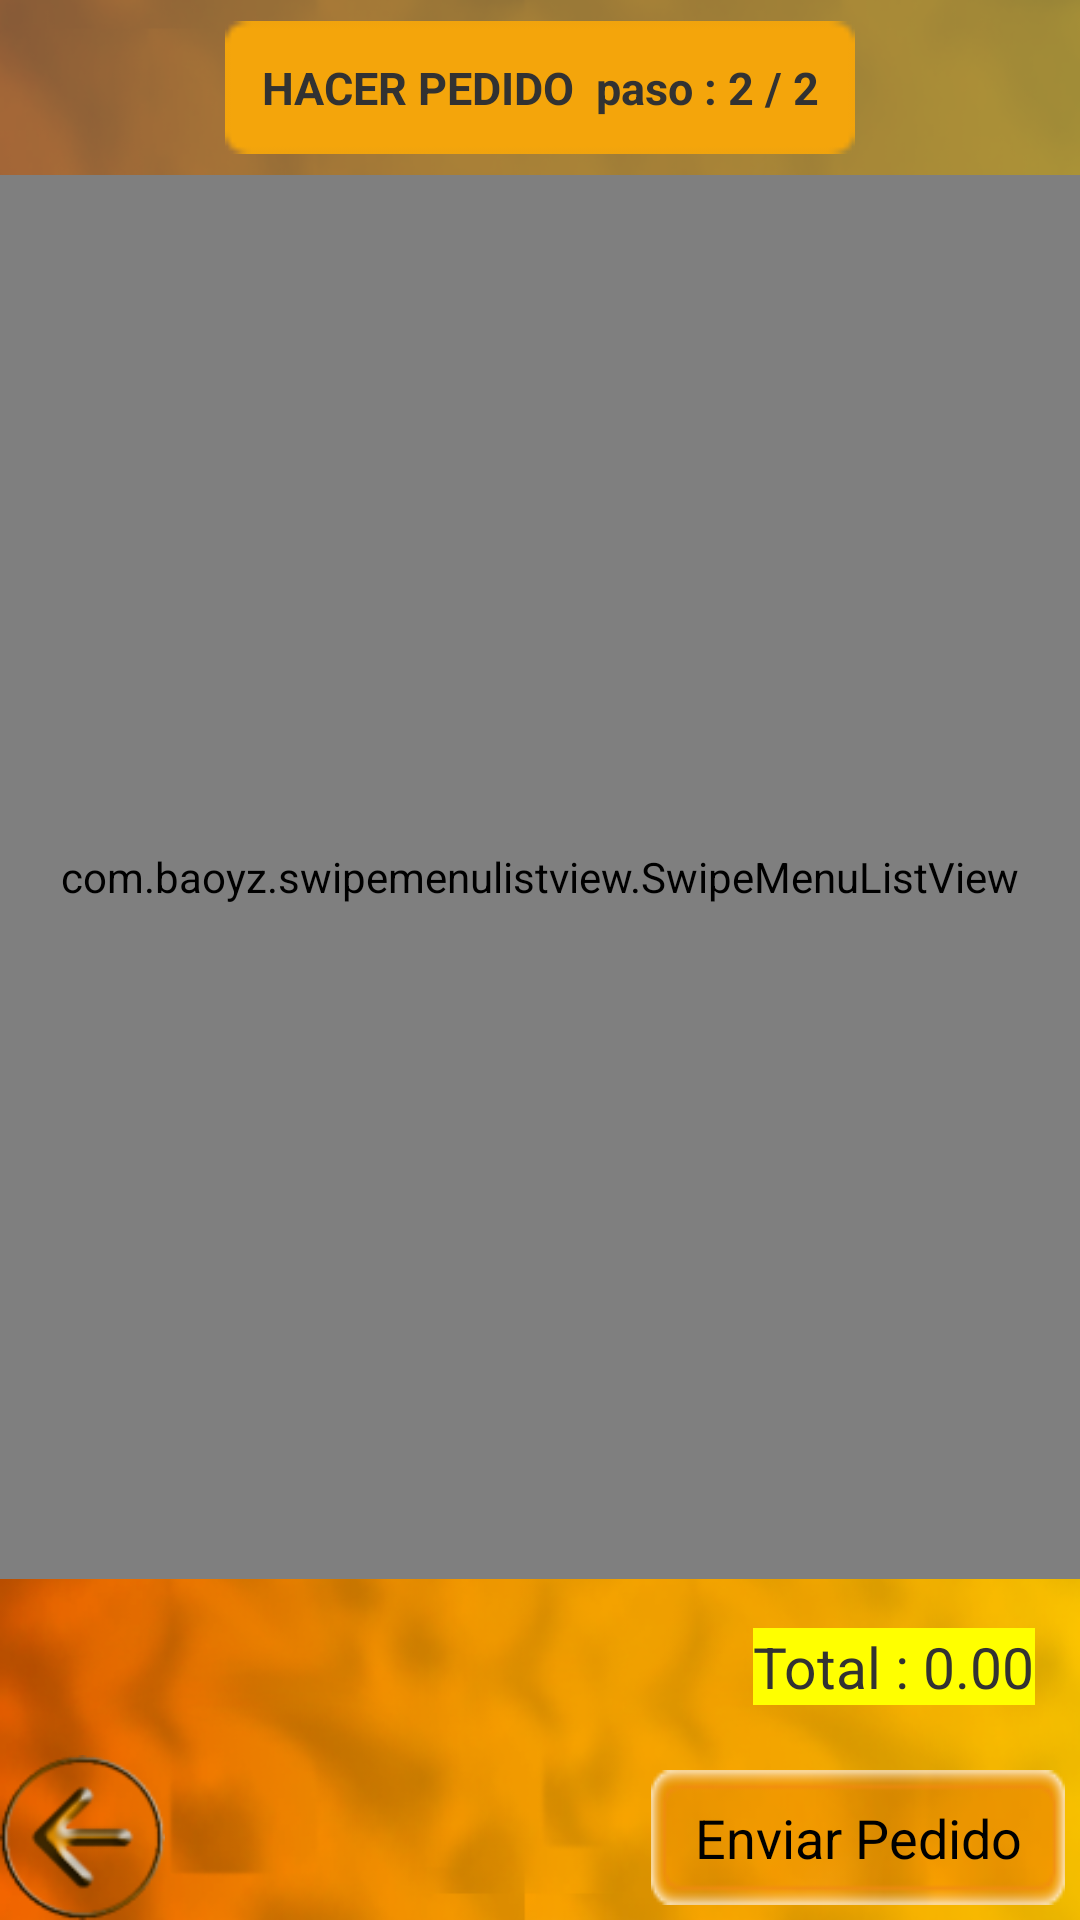

This screen was rendered from an Android layout file. Write that file and the resources it references.
<!-- AndroidManifest.xml: application theme AppTheme.NoActionBar -->
<!-- res/layout/pedido_send2_fragly.xml -->
<?xml version="1.0" encoding="utf-8"?>

<FrameLayout xmlns:android="http://schemas.android.com/apk/res/android"
    android:layout_width="match_parent"
    android:layout_height="match_parent">
    <RelativeLayout
        android:layout_width="match_parent"
        android:layout_height="match_parent">
        <LinearLayout
            android:layout_width="match_parent"
            android:layout_height="match_parent"
            android:background="@drawable/backgrounddrawer"
            android:clickable="true"
            android:orientation="vertical"
            android:weightSum="1">

            <LinearLayout
                android:layout_width="match_parent"
                android:layout_height="0dp"
                android:layout_weight="0.1"
                android:background="@color/semiTransparent"
                android:gravity="center">

                <TextView
                    android:layout_width="wrap_content"
                    android:layout_height="wrap_content"
                    android:background="@drawable/btnfaceround"
                    android:gravity="center"
                    android:padding="12dp"
                    android:text="HACER PEDIDO  paso : 2 / 2"
                    android:textSize="15dp"
                    android:textStyle="bold" />
            </LinearLayout>

            <com.baoyz.swipemenulistview.SwipeMenuListView
                android:id="@+id/lvPedResItems"
                android:layout_width="match_parent"
                android:layout_height="0dp"
                android:layout_weight="0.8" />

            <LinearLayout
                android:layout_width="match_parent"
                android:layout_height="0dp"
                android:layout_weight="0.1"
                android:gravity="right|center_vertical"
                android:paddingRight="15dp">

                <TextView
                    android:id="@+id/lbPedSend2Total"
                    android:layout_width="wrap_content"
                    android:layout_height="wrap_content"
                    android:background="@color/colorYellow"
                    android:text="Total : 0.00"
                    android:textSize="19dp" />
            </LinearLayout>

            <LinearLayout
                android:layout_width="match_parent"
                android:layout_height="wrap_content"
                android:layout_gravity="center"
                android:layout_weight="0.1"
                android:gravity="bottom|center_horizontal"
                android:weightSum="1">

                <LinearLayout
                    android:layout_width="0dp"
                    android:layout_height="wrap_content"
                    android:layout_weight="0.5">

                    <Button
                        android:id="@+id/bnPedSend2Prev"
                        android:layout_width="55dp"
                        android:layout_height="55dp"
                        android:background="@drawable/goleft"
                        android:gravity="left|center" />
                </LinearLayout>

                <LinearLayout
                    android:layout_width="0dp"
                    android:layout_height="match_parent"
                    android:layout_weight="0.5"
                    android:gravity="right|center">

                    <Button
                        android:id="@+id/bnPedSend2Enviar"
                        android:layout_width="wrap_content"
                        android:layout_height="wrap_content"
                        android:layout_margin="5dp"
                        android:background="@drawable/buttonface"
                        android:gravity="center"
                        android:text="Enviar Pedido" />
                </LinearLayout>
            </LinearLayout>
        </LinearLayout>

        <ProgressBar
            android:id="@+id/pbPedSend2PBar"
            android:layout_width="match_parent"
            android:layout_height="match_parent"
            android:scaleX="0.4"
            android:scaleY="0.4"
            android:visibility="invisible" />
    </RelativeLayout>
</FrameLayout>
<!-- resources referenced by this layout -->
<resources>
  <color name="colorYellow">#ffff00</color>
  <color name="semiTransparent">#88676767</color>
  <!-- drawable backgrounddrawer: png bitmap (drawable, 285933 bytes) -->
  <!-- drawable btnfaceround: png bitmap (drawable, 337 bytes) -->
  <!-- drawable buttonface: png bitmap (drawable, 3532 bytes) -->
  <!-- drawable goleft: png bitmap (drawable, 9976 bytes) -->
  <style name="AppTheme.NoActionBar">
          <item name="windowActionBar">false</item>
          <item name="windowNoTitle">true</item>
          <item name="android:windowFullscreen">true</item>
      </style>
</resources>
